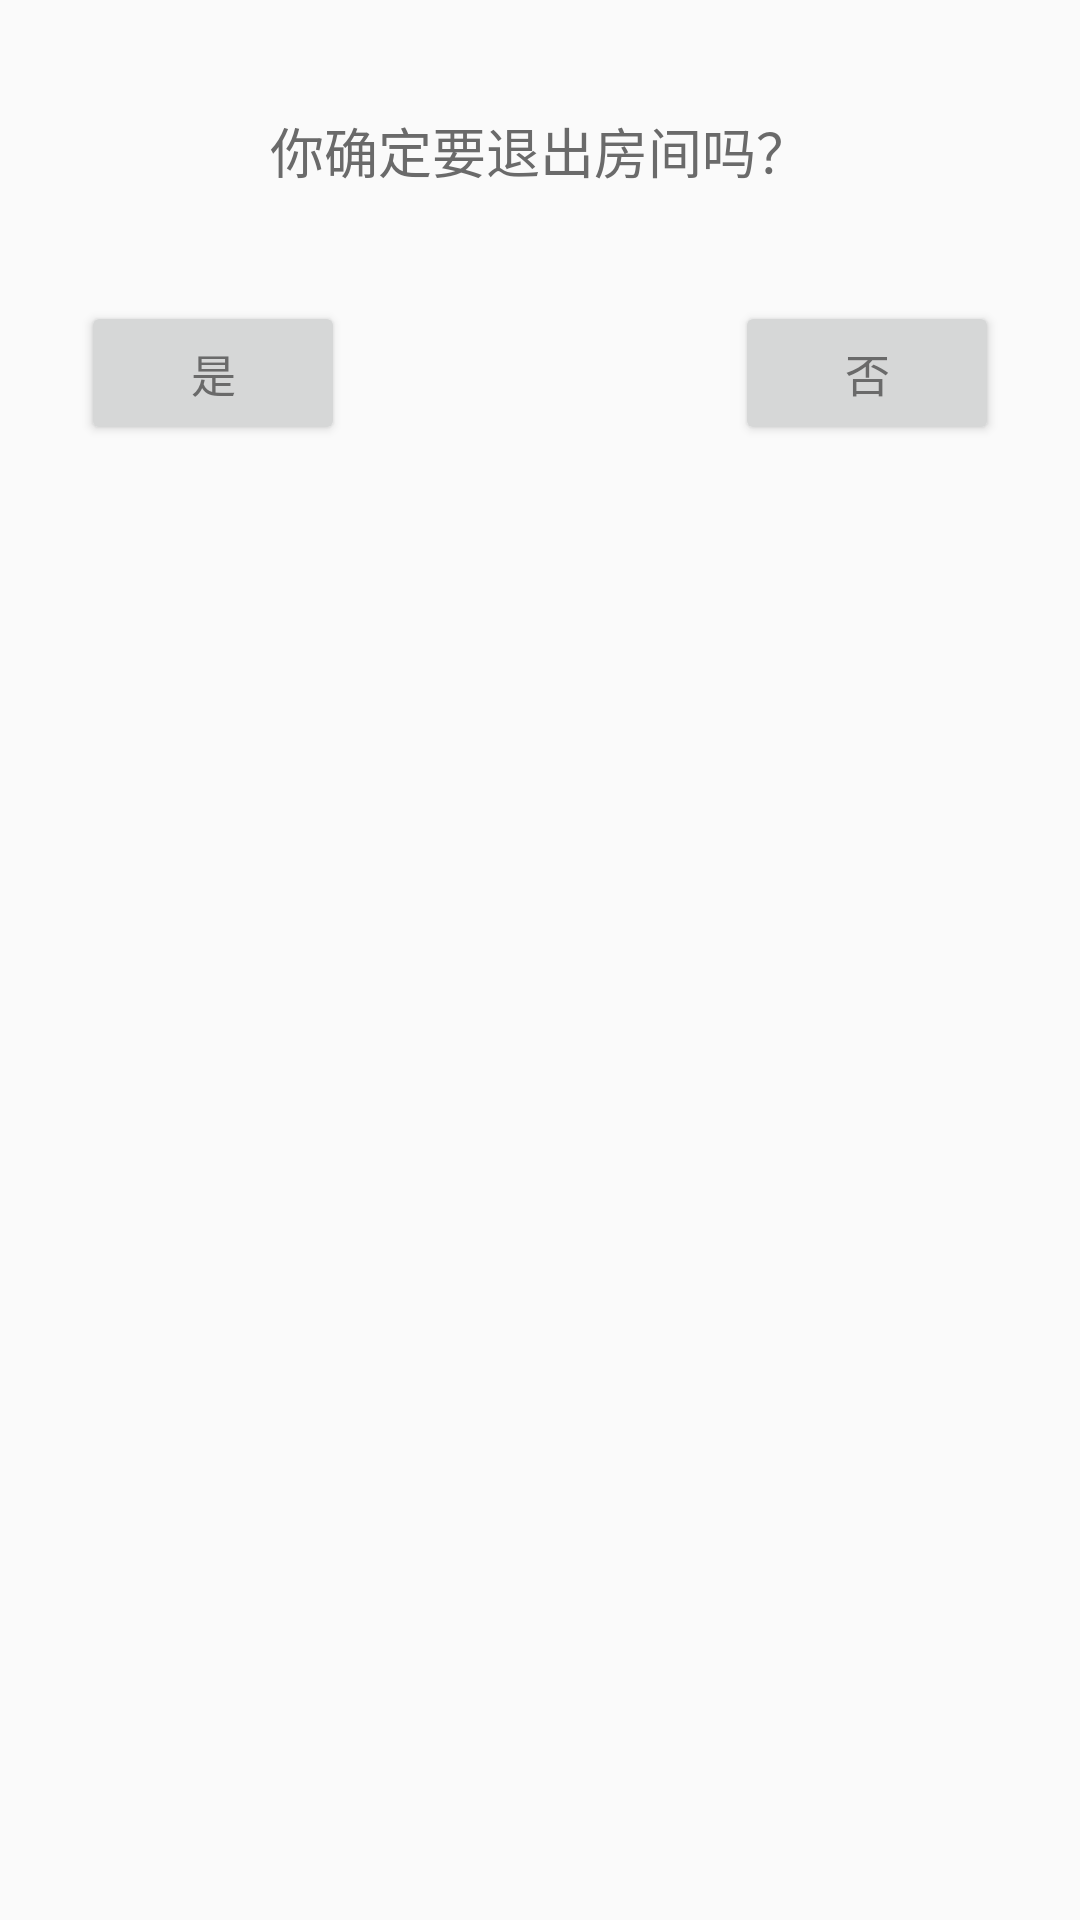

Android layout source for this screen:
<!-- AndroidManifest.xml: application theme AppTheme -->
<!-- res/layout/mainly_more_exit_dialog.xml -->
<?xml version="1.0" encoding="utf-8"?>

<RelativeLayout xmlns:android="http://schemas.android.com/apk/res/android"
				android:layout_width="297dp"
				android:layout_height="wrap_content"
				android:layout_gravity="center"
				android:background="@drawable/ditu">

	<TextView
		android:id="@+id/resolution"
		android:layout_width="wrap_content"
		android:layout_height="wrap_content"
		android:layout_centerHorizontal="true"
		android:layout_marginTop="37dp"
		android:text="@string/exit_window_title"
		android:textColor="#6a6a6a"
		android:textSize="18sp"/>

	<Button
		android:id="@+id/mainly_dialog_exit_confirm"
		android:layout_width="wrap_content"
		android:layout_height="wrap_content"
		android:layout_below="@+id/resolution"
		android:layout_marginLeft="27dp"
		android:layout_marginTop="37dp"
		android:text="@string/exit_window_yes"
		android:textColor="#6a6a6a"
		android:textSize="15sp"/>

	<Button
		android:id="@+id/mainly_dialog_exit_deny"
		android:layout_width="wrap_content"
		android:layout_height="wrap_content"
		android:layout_alignParentRight="true"
		android:layout_below="@+id/resolution"
		android:layout_marginRight="27dp"
		android:layout_marginTop="37dp"
		android:text="@string/exit_window_cancel"
		android:textColor="#6a6a6a"
		android:textSize="15sp"/>
</RelativeLayout>
<!-- resources referenced by this layout -->
<resources>
  <string name="exit_window_cancel">否</string>
  <string name="exit_window_title">你确定要退出房间吗？</string>
  <string name="exit_window_yes">是</string>
  <style name="AppTheme" parent="Base.V7.Theme.AppCompat.Light">
  		
  		<item name="colorPrimary">@color/colorPrimary</item>
  		<item name="colorPrimaryDark">@color/colorPrimaryDark</item>
  		<item name="colorAccent">@color/colorAccent</item>
  	</style>
  <!-- not gathered from this repository: default colours our renderer supplied (Android Studio template values) -->
  <color name="colorPrimary">#FF6200EE</color>
  <color name="colorPrimaryDark">#FF3700B3</color>
  <color name="colorAccent">#FF03DAC5</color>
</resources>
